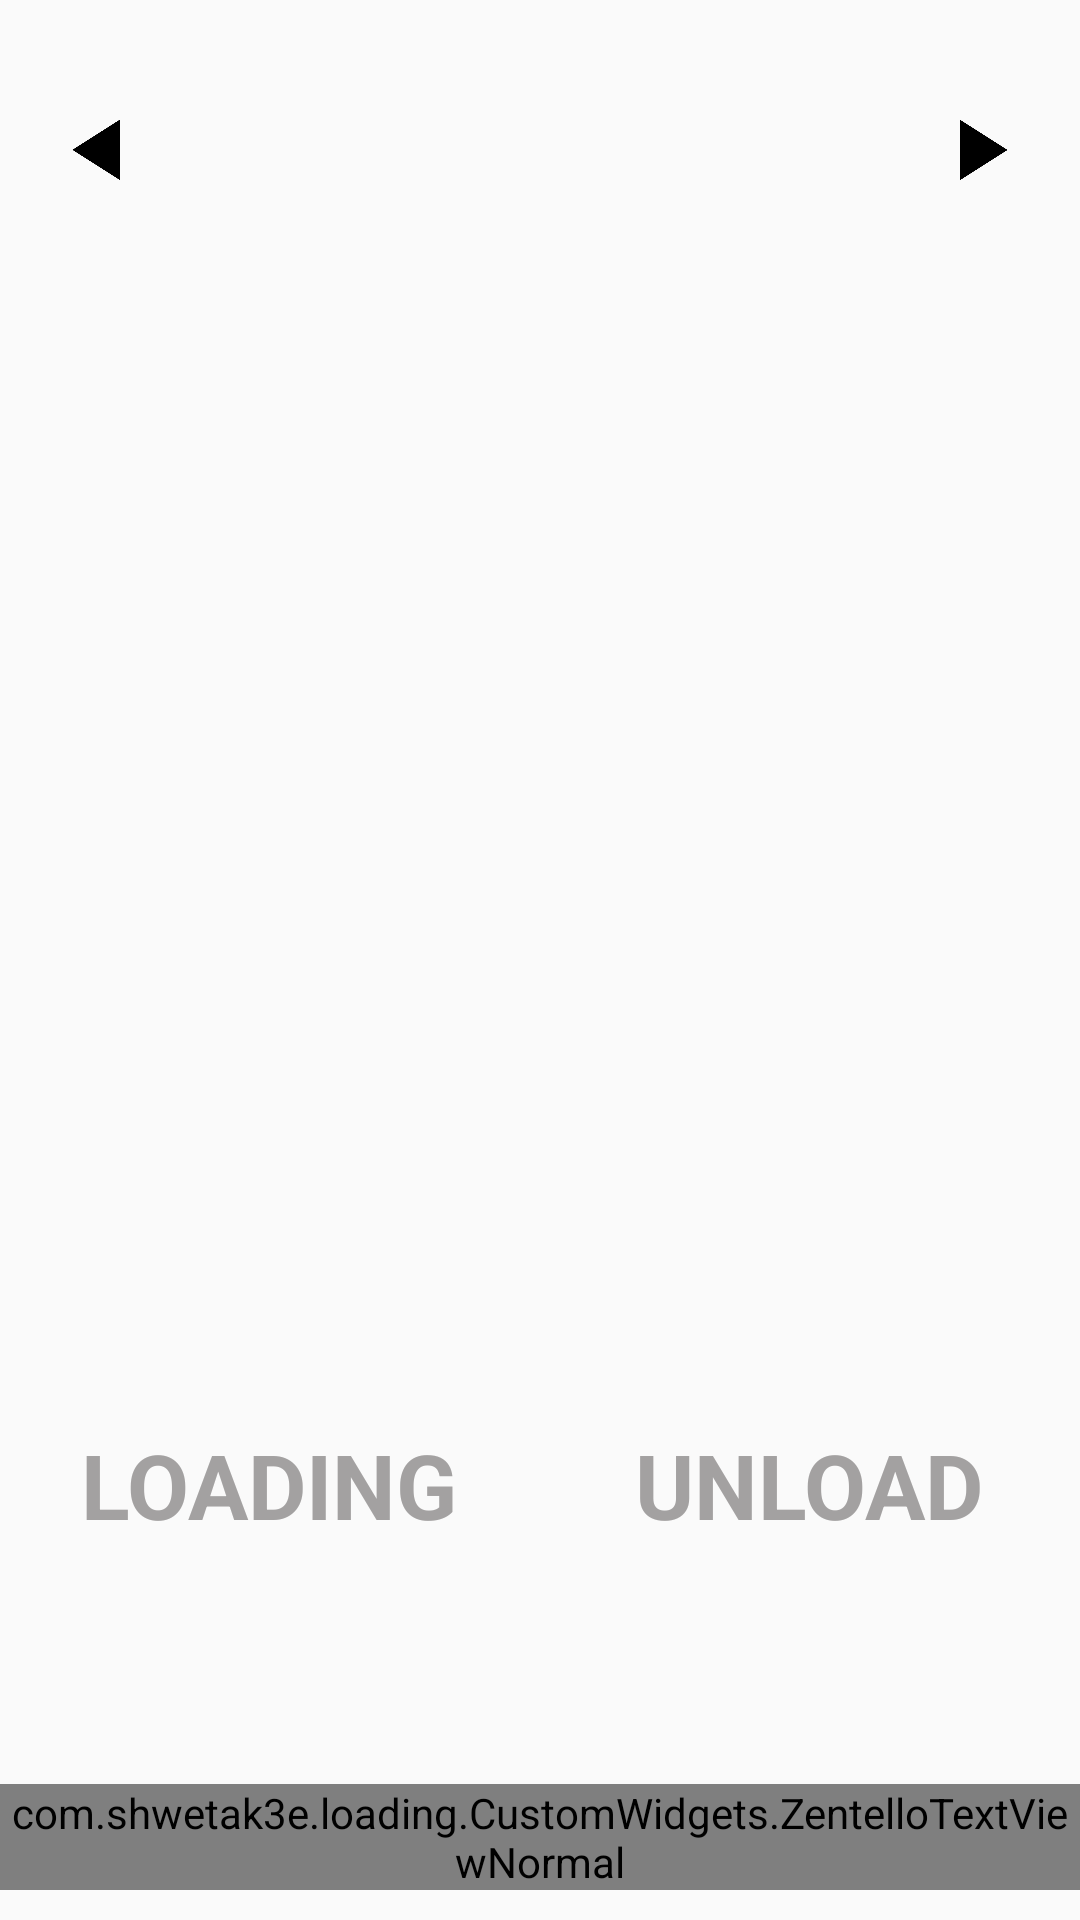

The Android layout XML behind this screen, and the referenced resources:
<!-- AndroidManifest.xml: application theme AppTheme -->
<!-- res/layout/activity_splash.xml -->
<?xml version="1.0" encoding="utf-8"?>
<RelativeLayout xmlns:android="http://schemas.android.com/apk/res/android"
    android:layout_width="match_parent"
    android:layout_height="match_parent">


    <LinearLayout
        android:layout_width="match_parent"
        android:layout_height="wrap_content"
        android:layout_alignParentTop="true"
        android:layout_marginTop="40dp"
        android:layout_marginEnd="10dp"
        android:layout_marginStart="10dp"
        android:orientation="horizontal"
        android:gravity="center"
        android:weightSum="1">

        <LinearLayout
            android:layout_width="0dp"
            android:layout_weight="0.1"
            android:layout_height="match_parent"
            android:id="@+id/prev_brnch_layout"
            android:orientation="horizontal"
            android:gravity="end|center_vertical">

            <ImageButton
                android:layout_width="20dp"
                android:layout_height="20dp"
                android:background="@android:color/transparent"
                android:scaleType="fitCenter"
                android:src="@drawable/ic_prev_arrow"
                android:id="@+id/prev_brnch_btn"/>

        </LinearLayout>

        <Spinner
            android:layout_width="0dp"
            android:layout_weight="0.8"
            android:layout_height="match_parent"
            android:textSize="22sp"
            android:padding="5dp"
            android:background="@drawable/edittext_background"
            android:textColorHint="@color/light_grey"
            android:textAlignment="center"
            android:layout_gravity="center"
            android:textColor="@color/black"
            android:id="@+id/brnch_name"
            android:completionThreshold="1"
            android:inputType="textNoSuggestions|textMultiLine"
            android:maxLines="2"
            android:layout_marginStart="10dp"
            android:layout_marginEnd="10dp" />

        <LinearLayout
            android:layout_width="0dp"
            android:layout_weight="0.1"
            android:layout_height="match_parent"
            android:id="@+id/next_brnch_layout"
            android:orientation="horizontal"
            android:gravity="start|center_vertical">

            <ImageButton
                android:layout_width="20dp"
                android:layout_height="20dp"
                android:background="@android:color/transparent"
                android:scaleType="fitCenter"
                android:src="@drawable/ic_next_arrow"
                android:id="@+id/next_brnch_btn"/>

        </LinearLayout>






    </LinearLayout>




    <LinearLayout
        android:layout_width="match_parent"
        android:layout_height="wrap_content"
        android:orientation="horizontal"
        android:layout_marginBottom="110dp"
        android:background="@android:color/transparent"
        android:layout_alignParentBottom="true"
        android:gravity="center_horizontal"
        android:weightSum="1">

        <LinearLayout
            android:layout_width="0dp"
            android:layout_weight="0.5"
            android:layout_height="wrap_content"
            android:gravity="center">

            <Button
                android:id="@+id/load"
                android:layout_width="wrap_content"
                android:layout_height="wrap_content"
                android:textSize="30sp"
                android:textColor="@color/light_grey"
                android:text="Loading"
                android:paddingLeft="15dp"
                android:paddingRight="15dp"
                android:paddingTop="15dp"
                android:paddingBottom="15dp"
                android:textStyle="bold"
                android:typeface="sans"
                android:background="@android:color/transparent" />

        </LinearLayout>

        <LinearLayout
            android:layout_width="0dp"
            android:layout_weight="0.5"
            android:layout_height="wrap_content"
            android:gravity="center">

            <Button
                android:id="@+id/unload"
                android:layout_width="wrap_content"
                android:layout_height="wrap_content"
                android:textSize="30sp"
                android:textColor="@color/light_grey"
                android:text="UnLoad"
                android:textStyle="bold"
                android:typeface="sans"
                android:paddingLeft="16dp"
                android:paddingRight="16dp"
                android:paddingTop="15dp"
                android:paddingBottom="15dp"
                android:background="@android:color/transparent"
                />

        </LinearLayout>

    </LinearLayout>


    <com.example.loading.CustomWidgets.ZentelloTextViewNormal
        android:layout_width="match_parent"
        android:layout_height="wrap_content"
        android:layout_marginBottom="10dp"
        android:textSize="12sp"
        android:textColor="#454545"
        android:gravity="center_horizontal"
        android:layout_alignParentBottom="true"
        android:text="www.cargoloading.com" />

</RelativeLayout>
<!-- resources referenced by this layout -->
<resources>
  <color name="black">#000000</color>
  <color name="light_grey">#a3a1a1</color>
  <!-- drawable ic_next_arrow: png bitmap (drawable, 3204 bytes) -->
  <!-- drawable ic_prev_arrow: png bitmap (drawable, 3054 bytes) -->
  <style name="AppTheme" parent="AppTheme.Base" />
  <style name="AppTheme.Base" parent="Theme.AppCompat.Light.DarkActionBar">
          <item name="windowNoTitle">true</item>
          <item name="windowActionBar">false</item>
          <item name="colorPrimary">@color/colorPrimary</item>
          <item name="colorPrimaryDark">@color/colorPrimaryDark</item>
          <item name="colorAccent">@color/colorAccent</item>
      </style>
  <color name="colorPrimary">#ffc401</color>
  <color name="colorPrimaryDark">#cb9c00</color>
  <color name="colorAccent">#BBd6d6d6</color>
</resources>
